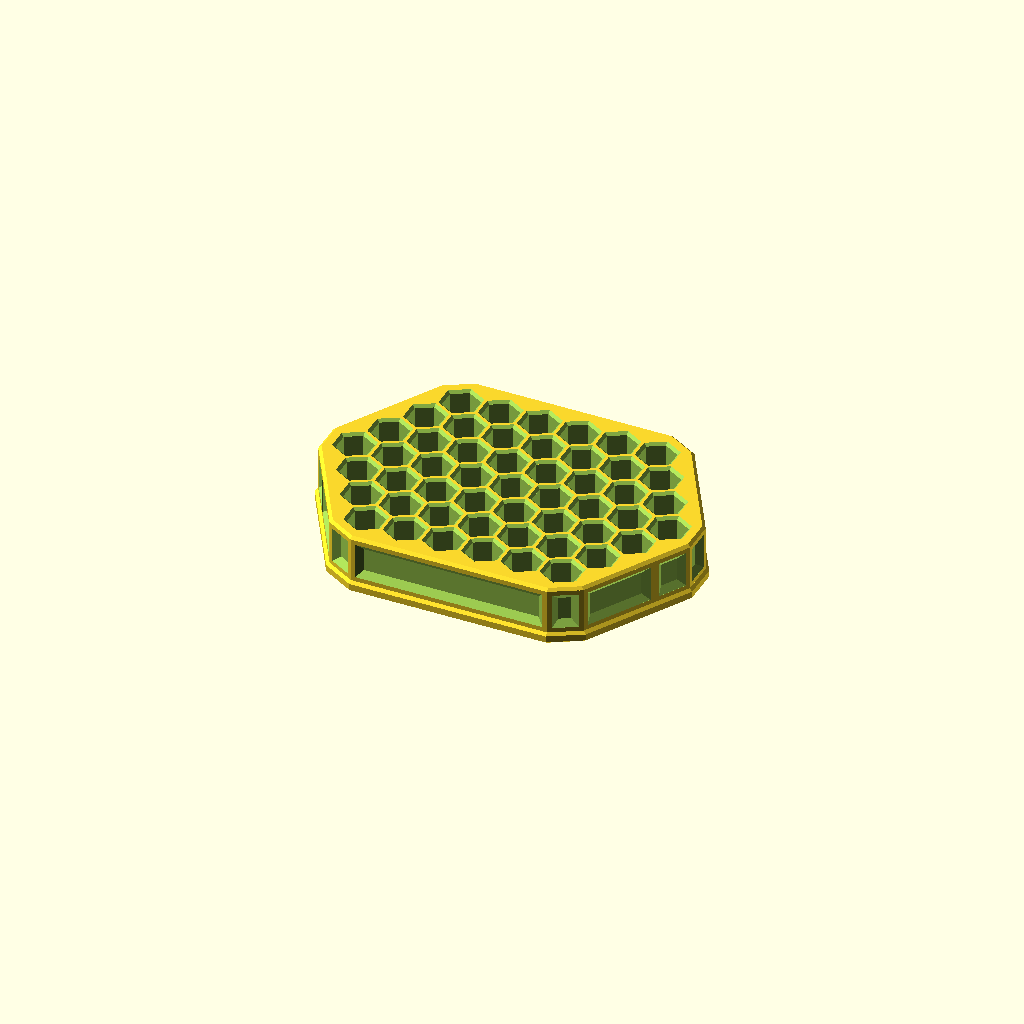
Cell 1: rendered with the file's own defaults.
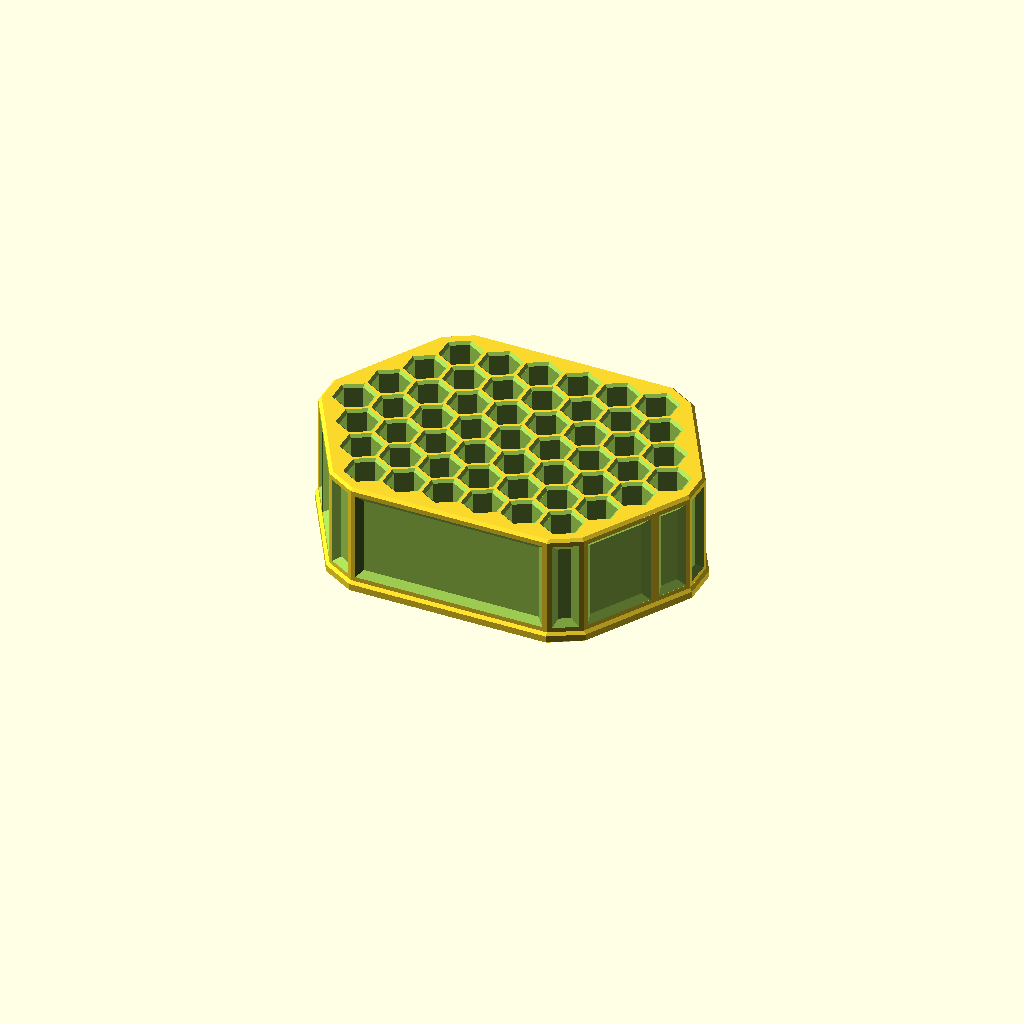
Cell 2: pocket_depth = 24 (everything else at default).
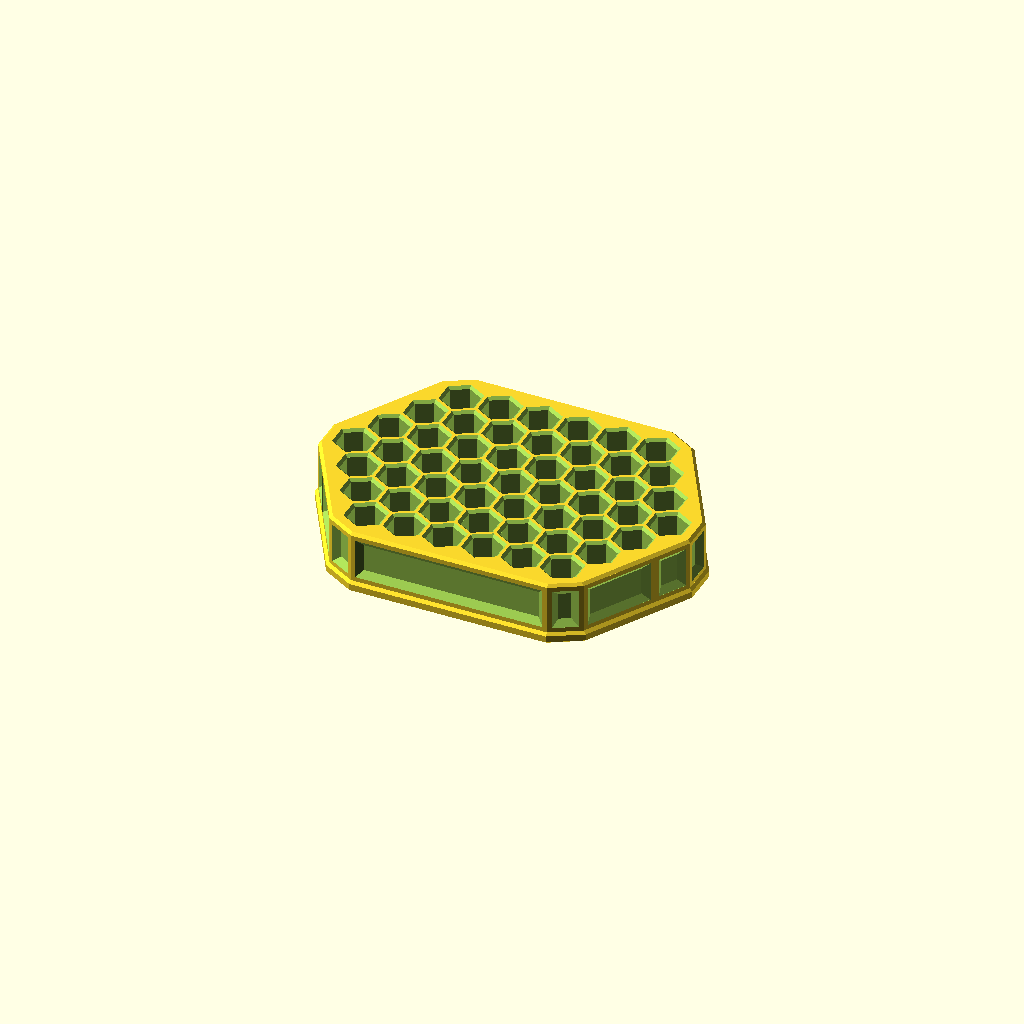
Cell 3 — base_thickness set to 2, the other parameters unchanged.
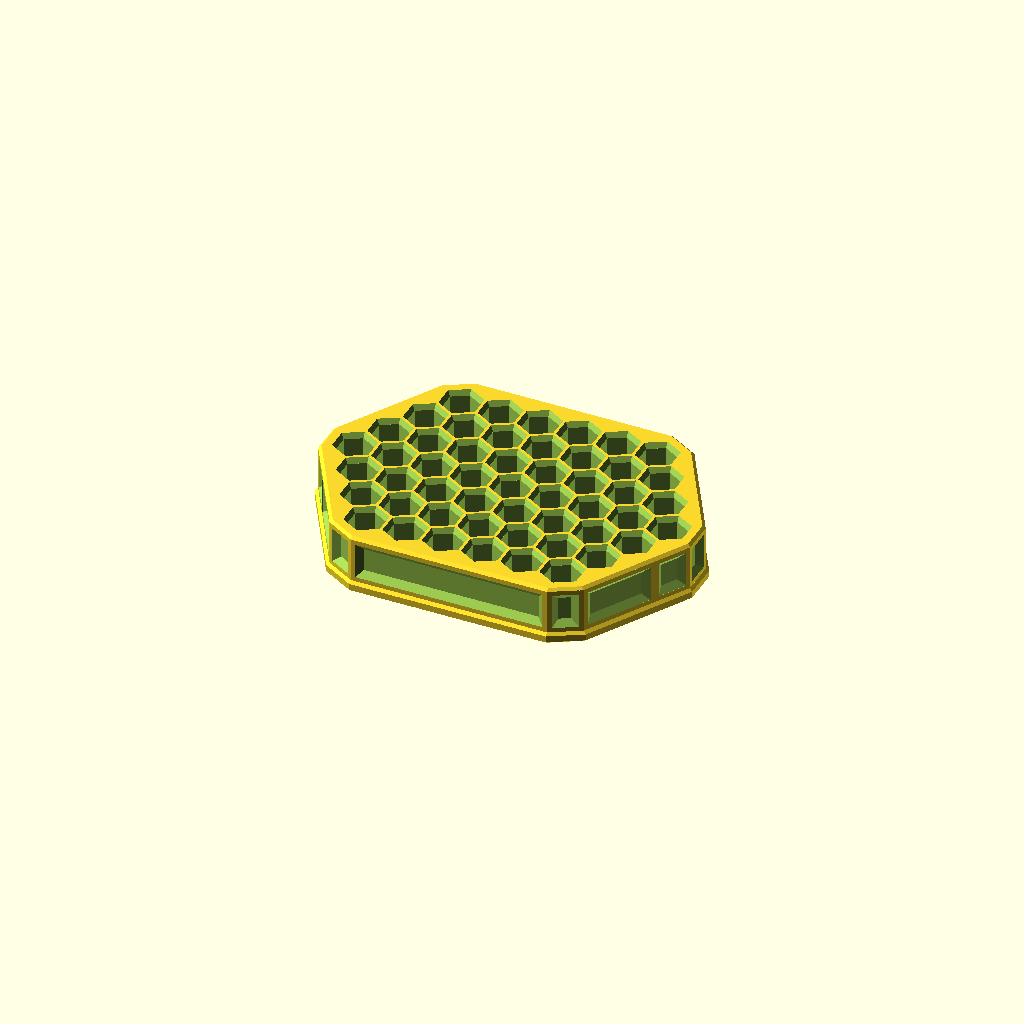
Cell 4 — pocket_mouth_chamfer_h set to 1.2, the other parameters unchanged.
One fixed orthographic camera (rotation 55°, 0°, 25°; colour scheme Cornfield) for every cell.
Source of the model, projects/hex-bit-stand/v7-material-efficient-51/hex_bit_stand_material_efficient_51_v7.scad:
// Material-efficient dense 51-pocket hex-bit stand, v7
// Derived from v4-dense-51.
//
// Changes from v4:
// - 5.6 mm through-hole in the 1 mm floor beneath every bit pocket
// - continuous recessed waist/belt removed
// - every nominal vertical outer-wall face gets its own tapered recessed panel
//   with a 1.0 mm border, 1.2 mm cut depth, and 50 degree inward taper
//
// Designed for a 0.6 mm nozzle and support-free FDM printing.
// Units: millimetres.

$fn = 48;

// ---------- Pocket layout ----------
row_counts = [6, 7, 8, 9, 8, 7, 6];
total_pockets = 51;

hex_flat_to_flat = 7.0;
pocket_depth = 12.0;
base_thickness = 1.0;
pocket_mouth_chamfer_h = 0.6;
pocket_mouth_flat_to_flat = 8.2;

pitch = 8.8;
pitch_x = pitch;
pitch_y = pitch * sqrt(3) / 2;

// New floor relief.
floor_relief_diameter = 5.6;

// ---------- Contoured body ----------
wall_margin = 2.4;
body_h = pocket_depth + base_thickness;

foot_flare = 0.6;
lower_edge_chamfer = 0.4;
top_chamfer_inset = 0.6;

// The old continuous waist groove is intentionally absent.
z0 = 0.00;
z_lower_chamfer_top = lower_edge_chamfer;
z_foot_top = 1.80;
z_foot_blend = 2.40;
z_chamfer_start = body_h - top_chamfer_inset;
z_top = body_h;

// ---------- Per-face recessed panels ----------
// Fusion-style interpretation:
// sketch on each wall face -> offset border inward 1 mm -> tapered cut.
// The cutter narrows as it enters the body, creating a chamfered recess.
panel_border = 1.0;
panel_depth = 1.2;
panel_taper_degrees = 50.0;
panel_plate_thickness = 0.04;
panel_taper_run = panel_depth * tan(panel_taper_degrees);

// Exact nominal vertical-wall perimeter extracted from the generated v4 wall.
// These are the 16 actual planar faces, listed counter-clockwise.
// The faces exist from z_foot_blend to z_chamfer_start.
wall_profile_points = [
    [37.300000, -11.373800],
    [41.700000, -3.752760],
    [41.700000, 3.752760],
    [37.300000, 11.373800],
    [28.500000, 26.615800],
    [22.000000, 30.368600],
    [-22.000000, 30.368600],
    [-28.500000, 26.615800],
    [-37.300000, 11.373800],
    [-41.700000, 3.752760],
    [-41.700000, -3.752760],
    [-37.300000, -11.373800],
    [-28.500000, -26.615800],
    [-22.000000, -30.368600],
    [22.000000, -30.368600],
    [28.500000, -26.615800]
];

// ---------- Derived ----------
hex_r = hex_flat_to_flat / sqrt(3);
mouth_hex_r = pocket_mouth_flat_to_flat / sqrt(3);
minimum_top_web = pitch - pocket_mouth_flat_to_flat;
minimum_straight_web = pitch - hex_flat_to_flat;
floor_ring_at_flats = (hex_flat_to_flat - floor_relief_diameter) / 2;

module pocket_hex_2d(r) {
    rotate(30)
        circle(r = r, $fn = 6);
}

module pocket_cluster_2d() {
    union() {
        for (ri = [0 : len(row_counts)-1]) {
            count = row_counts[ri];
            y = (ri - (len(row_counts)-1)/2) * pitch_y;
            for (ci = [0 : count-1]) {
                x = (ci - (count-1)/2) * pitch_x;
                translate([x, y])
                    pocket_hex_2d(mouth_hex_r);
            }
        }
    }
}

module body_profile_2d(extra = 0) {
    offset(delta = wall_margin + extra)
        pocket_cluster_2d();
}

module profile_slice(z, extra, thickness = 0.03) {
    translate([0, 0, z])
        linear_extrude(height = thickness)
            body_profile_2d(extra);
}

module loft_segment(z1, extra1, z2, extra2) {
    hull() {
        profile_slice(z1, extra1);
        profile_slice(z2 - 0.03, extra2);
    }
}

module styled_body() {
    union() {
        // Softened lower lip retained from the current v4.
        loft_segment(z0, foot_flare - lower_edge_chamfer,
                     z_lower_chamfer_top, foot_flare);
        loft_segment(z_lower_chamfer_top, foot_flare,
                     z_foot_top, foot_flare);
        loft_segment(z_foot_top, foot_flare, z_foot_blend, 0);

        // Plain vertical wall: no continuous waist/indent.
        loft_segment(z_foot_blend, 0, z_chamfer_start, 0);

        // 0.6 mm 45-degree top chamfer.
        loft_segment(z_chamfer_start, 0, z_top, -top_chamfer_inset);
    }
}

module hex_prism(r, h) {
    linear_extrude(height = h)
        pocket_hex_2d(r);
}

module bit_pocket() {
    translate([0, 0, base_thickness])
        hex_prism(hex_r, pocket_depth - pocket_mouth_chamfer_h + 0.08);

    hull() {
        translate([0, 0, body_h - pocket_mouth_chamfer_h])
            hex_prism(hex_r, 0.03);
        translate([0, 0, body_h + 0.03])
            hex_prism(mouth_hex_r, 0.04);
    }
}

module floor_relief_hole() {
    // Pass completely through the 1 mm floor and slightly into the pocket.
    translate([0, 0, -0.05])
        cylinder(d = floor_relief_diameter, h = base_thickness + 0.10, $fn = 48);
}

module all_pockets_and_floor_reliefs() {
    for (ri = [0 : len(row_counts)-1]) {
        count = row_counts[ri];
        y = (ri - (len(row_counts)-1)/2) * pitch_y;
        for (ci = [0 : count-1]) {
            x = (ci - (count-1)/2) * pitch_x;
            translate([x, y, 0]) {
                bit_pocket();
                floor_relief_hole();
            }
        }
    }
}

// A single tapered panel cutter for one counter-clockwise wall-profile edge.
module wall_face_panel(p0, p1) {
    dx = p1[0] - p0[0];
    dy = p1[1] - p0[1];
    face_length = sqrt(dx*dx + dy*dy);

    ux = dx / face_length;
    uy = dy / face_length;

    // Left-hand normal points into this counter-clockwise polygon.
    nx = -uy;
    ny = ux;

    panel_height = z_chamfer_start - z_foot_blend;
    opening_length = face_length - 2*panel_border;
    opening_height = panel_height - 2*panel_border;
    inner_length = opening_length - 2*panel_taper_run;
    inner_height = opening_height - 2*panel_taper_run;

    assert(opening_length > 0,
           "A wall face is too short for the requested 1 mm panel border");
    assert(inner_length > 0.25,
           "Panel depth/taper leaves too little flat area on a short wall face");
    assert(inner_height > 0.25,
           "Panel depth/taper leaves too little flat area vertically");

    // Local X = along face, local Y = inward, local Z = global Z.
    multmatrix([
        [ux, nx, 0, p0[0]],
        [uy, ny, 0, p0[1]],
        [ 0,  0, 1, 0],
        [ 0,  0, 0, 1]
    ])
        hull() {
            // Slightly straddles the actual face to guarantee a clean boolean.
            translate([panel_border,
                       -panel_plate_thickness/2,
                       z_foot_blend + panel_border])
                cube([opening_length,
                      panel_plate_thickness,
                      opening_height]);

            // Recess floor; 50-degree taper shrinks the cut on all four sides.
            translate([panel_border + panel_taper_run,
                       panel_depth - panel_plate_thickness/2,
                       z_foot_blend + panel_border + panel_taper_run])
                cube([inner_length,
                      panel_plate_thickness,
                      inner_height]);
        }
}

module all_wall_face_panels() {
    for (i = [0 : len(wall_profile_points)-1]) {
        p0 = wall_profile_points[i];
        p1 = wall_profile_points[(i+1) % len(wall_profile_points)];
        wall_face_panel(p0, p1);
    }
}

module stand() {
    difference() {
        styled_body();

        union() {
            all_pockets_and_floor_reliefs();
            all_wall_face_panels();
        }
    }
}

// ---------- Sanity checks ----------
assert(total_pockets == 51,
       "This variant is specifically the dense 51-pocket stand");
assert(abs((body_h - pocket_depth) - base_thickness) < 0.001,
       "Pocket depth/base thickness relationship is inconsistent");
assert(floor_relief_diameter < hex_flat_to_flat,
       "Floor relief must remain smaller than the functional hex pocket");
assert(floor_ring_at_flats >= 0.7 - 0.001,
       "5.6 mm floor hole should retain at least 0.7 mm at the pocket flats");
assert(minimum_top_web >= 0.6 - 0.001,
       "Top web between adjacent pocket mouths is below one 0.6 mm line");
assert(minimum_straight_web >= 1.8 - 0.001,
       "Straight pocket web is below three 0.6 mm lines");
assert(panel_border == 1.0,
       "Wall-panel border is intended to remain exactly 1 mm");
assert(abs(panel_taper_degrees - 50.0) < 0.001,
       "Wall-panel taper is intended to remain 50 degrees");
assert(panel_depth < wall_margin,
       "Panel recess must not consume the full nominal outer-wall margin");
assert(lower_edge_chamfer > 0 && lower_edge_chamfer <= foot_flare,
       "Lower-edge chamfer must fit within the flared foot");

stand();
Parameter table extracted from the source (name, type, default, range or options):
total_pockets: number, default 51
hex_flat_to_flat: number, default 7
pocket_depth: number, default 12
base_thickness: number, default 1
pocket_mouth_chamfer_h: number, default 0.6
pocket_mouth_flat_to_flat: number, default 8.2
pitch: number, default 8.8
floor_relief_diameter: number, default 5.6
wall_margin: number, default 2.4
foot_flare: number, default 0.6
lower_edge_chamfer: number, default 0.4
top_chamfer_inset: number, default 0.6
z0: number, default 0
z_foot_top: number, default 1.8
z_foot_blend: number, default 2.4
panel_border: number, default 1
panel_depth: number, default 1.2
panel_taper_degrees: number, default 50
panel_plate_thickness: number, default 0.04
